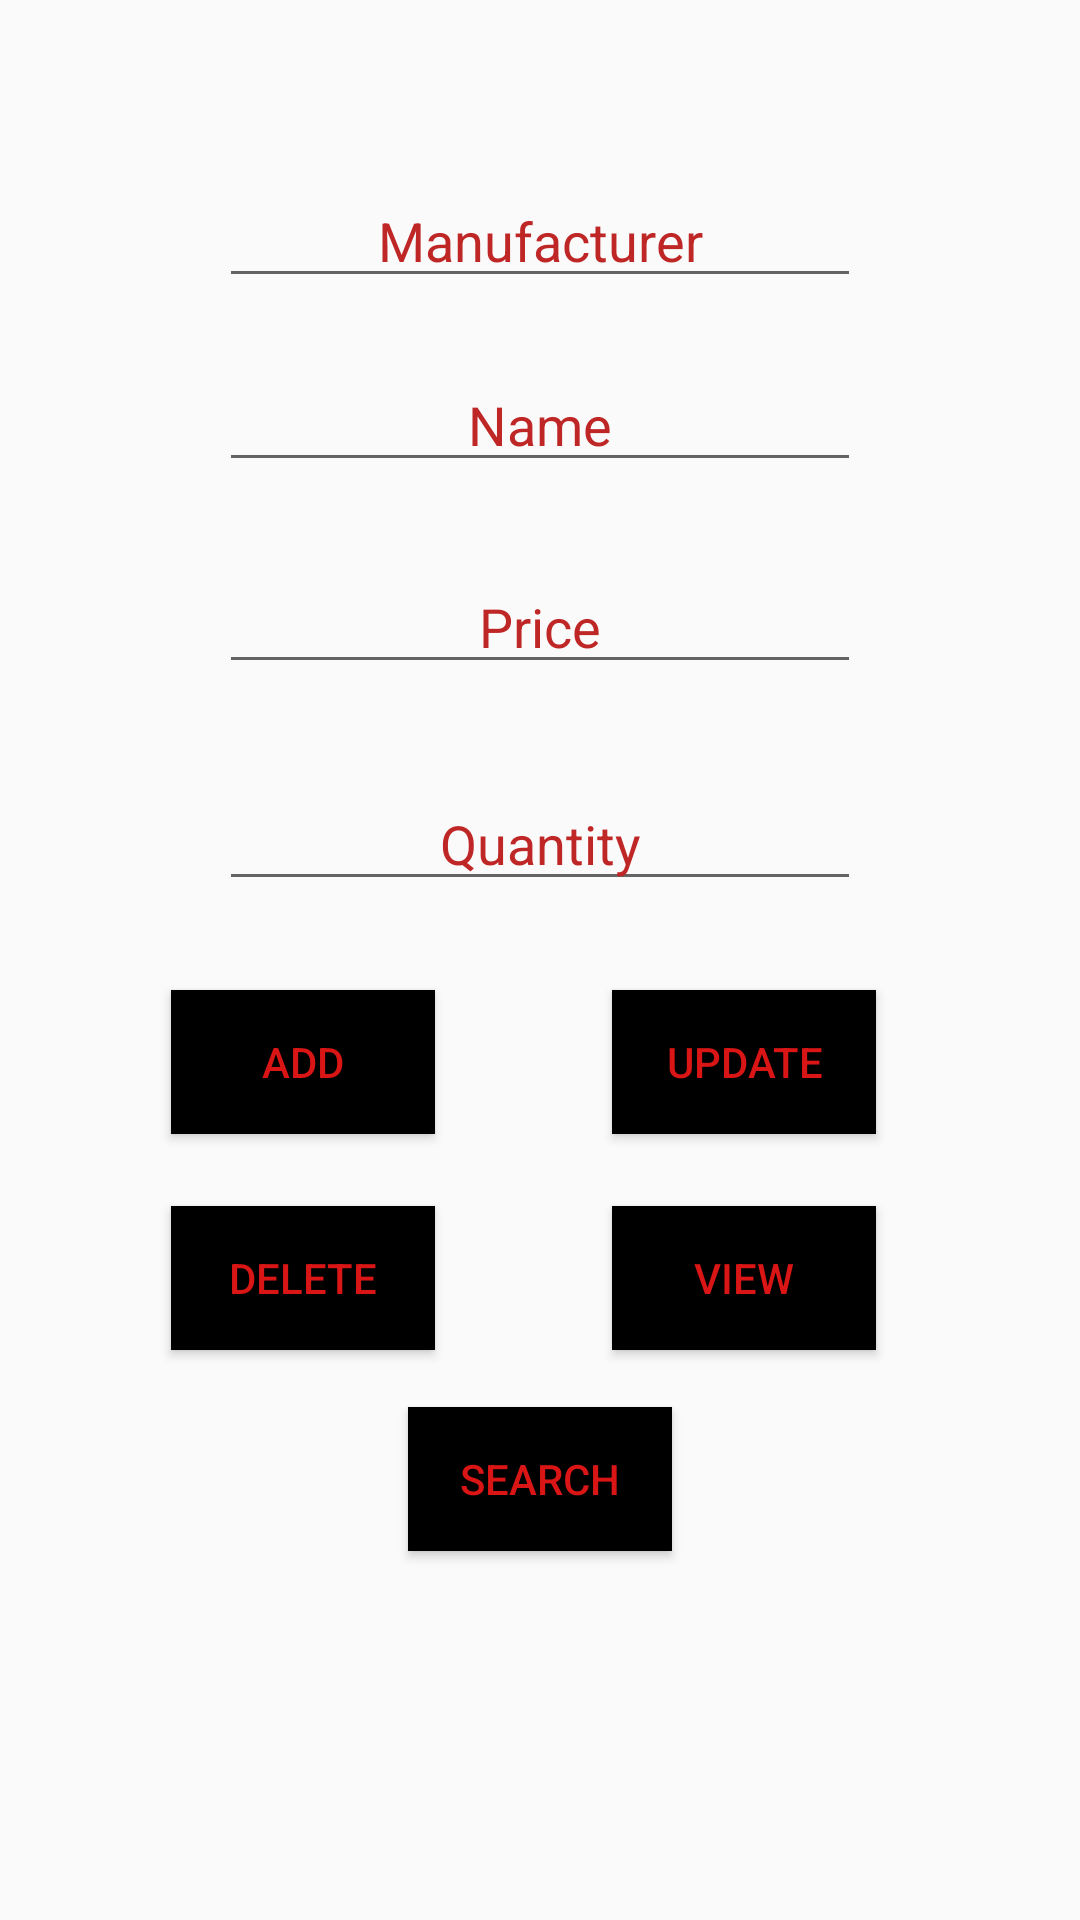

Reconstruct the res/layout file that produces this screen, plus the resources it refers to.
<!-- AndroidManifest.xml: application theme Theme.HerculesComputers -->
<!-- res/layout/activity_records.xml -->
<?xml version="1.0" encoding="utf-8"?>
<androidx.constraintlayout.widget.ConstraintLayout xmlns:android="http://schemas.android.com/apk/res/android"
    xmlns:app="http://schemas.android.com/apk/res-auto"
    xmlns:tools="http://schemas.android.com/tools"
    android:layout_width="match_parent"
    android:layout_height="match_parent"
    android:background="@drawable/background"
    tools:context=".Records">

    <EditText
        android:id="@+id/editMan"
        android:layout_width="0dp"
        android:layout_height="wrap_content"
        android:layout_marginStart="73dp"
        android:layout_marginTop="58dp"
        android:layout_marginEnd="73dp"
        android:hint="@string/manufacturer"
        android:textAlignment="center"
        android:textColor="@color/white"
        android:textColorHint="#BF2626"
        app:layout_constraintEnd_toEndOf="parent"
        app:layout_constraintStart_toStartOf="parent"
        app:layout_constraintTop_toTopOf="parent" />

    <EditText
        android:id="@+id/editName"
        android:layout_width="0dp"
        android:layout_height="wrap_content"
        android:layout_marginStart="73dp"
        android:layout_marginTop="20dp"
        android:layout_marginEnd="73dp"
        android:hint="@string/name"
        android:textAlignment="center"
        android:textColor="@color/white"
        android:textColorHint="#BF2626"
        app:layout_constraintEnd_toEndOf="parent"
        app:layout_constraintStart_toStartOf="parent"
        app:layout_constraintTop_toBottomOf="@+id/editMan" />

    <EditText
        android:id="@+id/editPrice"
        android:layout_width="0dp"
        android:layout_height="wrap_content"
        android:layout_marginStart="73dp"
        android:layout_marginTop="26dp"
        android:layout_marginEnd="73dp"
        android:hint="@string/price"
        android:textAlignment="center"
        android:textColor="@color/white"
        android:textColorHint="#BF2626"
        app:layout_constraintEnd_toEndOf="parent"
        app:layout_constraintStart_toStartOf="parent"
        app:layout_constraintTop_toBottomOf="@+id/editName" />

    <EditText
        android:id="@+id/editQuantity"
        android:layout_width="0dp"
        android:layout_height="wrap_content"
        android:layout_marginStart="73dp"
        android:layout_marginTop="31dp"
        android:layout_marginEnd="73dp"
        android:hint="@string/quantity"
        android:textAlignment="center"
        android:textColor="@color/white"
        android:textColorHint="#BF2626"
        app:layout_constraintEnd_toEndOf="parent"
        app:layout_constraintStart_toStartOf="parent"
        app:layout_constraintTop_toBottomOf="@+id/editPrice" />

    <Button
        android:id="@+id/buttonDelete"
        android:layout_width="wrap_content"
        android:layout_height="wrap_content"
        android:layout_marginBottom="19dp"
        android:background="@color/black"
        android:text="Delete"
        android:textColor="#DA1515"
        app:layout_constraintBottom_toTopOf="@+id/searchButton"
        app:layout_constraintStart_toStartOf="@+id/buttonAdd" />

    <Button
        android:id="@+id/buttonView"
        android:layout_width="wrap_content"
        android:layout_height="wrap_content"
        android:layout_marginTop="24dp"
        android:background="@color/black"
        android:text="View"
        android:textColor="#DA1515"
        app:layout_constraintStart_toStartOf="@+id/buttonUpdate"
        app:layout_constraintTop_toBottomOf="@+id/buttonUpdate" />

    <Button
        android:id="@+id/buttonUpdate"
        android:layout_width="wrap_content"
        android:layout_height="wrap_content"
        android:layout_marginStart="77dp"
        android:layout_marginEnd="77dp"
        android:layout_marginBottom="262dp"
        android:background="@color/black"
        android:text="Update"
        android:textColor="#DA1515"
        app:layout_constraintBottom_toBottomOf="parent"
        app:layout_constraintEnd_toEndOf="parent"
        app:layout_constraintStart_toStartOf="@+id/searchButton" />

    <Button
        android:id="@+id/buttonAdd"
        android:layout_width="wrap_content"
        android:layout_height="wrap_content"
        android:layout_marginEnd="59dp"
        android:layout_marginBottom="24dp"
        android:background="@color/black"
        android:text="Add"
        android:textColor="#DA1515"
        app:layout_constraintBottom_toTopOf="@+id/buttonDelete"
        app:layout_constraintEnd_toStartOf="@+id/buttonUpdate" />

    <Button
        android:id="@+id/searchButton"
        android:layout_width="wrap_content"
        android:layout_height="wrap_content"
        android:layout_marginTop="19dp"
        android:background="@color/black"
        android:text="Search"
        android:textColor="#DA1515"
        app:layout_constraintEnd_toEndOf="parent"
        app:layout_constraintStart_toStartOf="parent"
        app:layout_constraintTop_toBottomOf="@+id/buttonView" />


</androidx.constraintlayout.widget.ConstraintLayout>
<!-- resources referenced by this layout -->
<resources>
  <string name="manufacturer">Manufacturer</string>
  <string name="name">Name</string>
  <string name="price">Price</string>
  <string name="quantity">Quantity</string>
  <style name="Theme.HerculesComputers" parent="Theme.AppCompat.Light.NoActionBar">
          
          <item name="colorPrimary">@color/purple_500</item>
          <item name="colorPrimaryVariant">@color/purple_700</item>
          <item name="colorOnPrimary">@color/white</item>
          
          <item name="colorSecondary">@color/teal_200</item>
          <item name="colorSecondaryVariant">@color/teal_700</item>
          <item name="colorOnSecondary">@color/black</item>
          
          <item name="android:statusBarColor" tools:targetApi="l">?attr/colorPrimaryVariant</item>
          
      </style>
  <!-- not gathered from this repository: default colours our renderer supplied (Android Studio template values) -->
  <color name="purple_500">#FF6200EE</color>
  <color name="purple_700">#FF3700B3</color>
  <color name="teal_200">#FF03DAC5</color>
  <color name="teal_700">#FF018786</color>
  <color name="black">#FF000000</color>
  <color name="white">#FFFFFFFF</color>
</resources>
